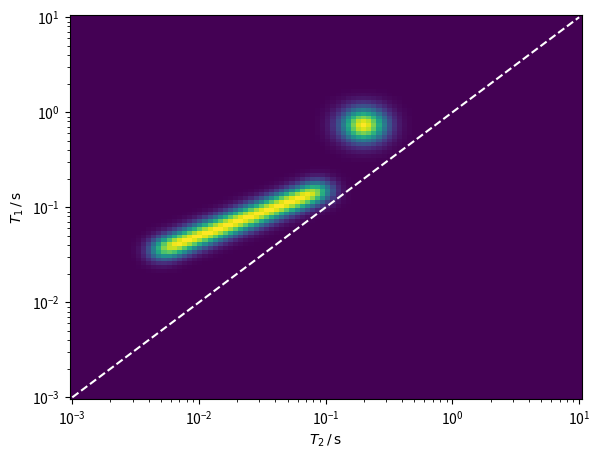

Reproduce this figure in Python.
# -*- coding: utf-8 -*-
"""
Created on Wed Jun 14 20:23:44 2017

[redacted]
"""
import numpy as np
from scipy.ndimage.filters import gaussian_filter

'''
- can be imported by algorithms for 2d inversion as an input distribution
- define a density function e.g. f(T1,T2) = Gaussian peak + ridge
- e.g. dim(f(T1,T2)) = 100x100
'''

#def centered_gaussian(sigma, Nx, Ny):
#    trueF = np.zeros((Nx, Ny))
#    for i in range(Nx):
#        for j in range(Ny):
#            trueF[i, j] = gaussian(sigma, 50, 50, i, j)
#    trueF /= trueF.sum()
#    return trueF
    
def gaussian(sigma, T1, T2, tau1, tau2):
    px = 1/np.sqrt(2*np.pi*sigma**2)*np.exp(-(tau1-T1)**2/(2*sigma**2))
    py = 1/np.sqrt(2*np.pi*sigma**2)*np.exp(-(tau2-T2)**2/(2*sigma**2))
    return px*py

def single_gauss(Nx=100, Ny=100, T1=0.7, T2=0.2, sigmaGauss=3.0):
    T1min = 1e-3
    T1max = 10.0

    T2min = 1e-3
    T2max = 10.0

    T1Arr = np.logspace(np.log10(T1min),
                        np.log10(T1max),
                        Nx, endpoint=True,
                        base=10.0)
    T2Arr = np.logspace(np.log10(T2min),
                        np.log10(T2max),
                        Ny,
                        endpoint=True,
                        base=10.0)

#    T1 = 0.7  # seconds #T1Arr[50]
#    T2 = 0.2  # seconds #T2Arr[40]

    print("T1 = %.2f s" % T1)
    print("T2 = %.2f s" % T2)

    T1_index = np.where(T1Arr > T1)[0][0]
    T2_index = np.where(T2Arr > T2)[0][0]

    trueF = np.zeros([Nx, Ny])
    for i in range(Nx):
        for j in range(Ny):
            trueF[i, j] = gaussian(sigmaGauss, T1_index, T2_index, i, j)
    trueF /= trueF.sum()
    return trueF, T1Arr, T2Arr

def ridge_gauss(Nx=100, Ny=100, sigmaGauss=3.0, sigmaRidge=2):
    # sigmas are given in pixels

    T1min = 1e-3
    T1max = 10.0

    T2min = 1e-3
    T2max = 10.0

    T1Arr = np.logspace(np.log10(T1min),
                        np.log10(T1max),
                        Nx, endpoint=True,
                        base=10.0)
    T2Arr = np.logspace(np.log10(T2min),
                        np.log10(T2max),
                        Ny,
                        endpoint=True,
                        base=10.0)

    T1 = 0.7  # seconds #T1Arr[50]
    T2 = 0.2  # seconds #T2Arr[40]

    print("T1 = %.2f s" % T1)
    print("T2 = %.2f s" % T2)

    T1_index = np.where(T1Arr > T1)[0][0]
    T2_index = np.where(T2Arr > T2)[0][0]

    trueF = np.zeros([Nx, Ny])
    for i in range(Nx):
        for j in range(Ny):
            trueF[i, j] = gaussian(sigmaGauss, T1_index, T2_index, i, j)
    xUpper = 50
    xLower = 17
    m = 0.5
    n = 30

    F = np.zeros([Nx, Ny])
    for i in range(xLower, xUpper, 1):
        j = int(m * i + n)
        F[i, j] = 1.0

    Ridge = gaussian_filter(F, sigma=sigmaRidge)
    Ridge = Ridge/max(Ridge.ravel())

    trueF = trueF/max(trueF.ravel())
    trueF = trueF + Ridge.T
    trueF = trueF/np.sum(trueF.ravel())
    return trueF, T1Arr, T2Arr


if __name__ == "__main__":
    import matplotlib.pyplot as plt
    trueF, T1Arr, T2Arr = ridge_gauss(Nx=100,
                                      Ny=100,
                                      sigmaGauss=3,
                                      sigmaRidge=2)
    fig = plt.figure()
    ax = fig.add_axes([.1, .1, .8, .8])

    ax.pcolor(T2Arr,
              T1Arr,
              trueF,
              vmin=0.0,
              vmax=max(trueF.ravel()))
    ax.set_yscale('log')
    ax.set_xscale('log')
    ax.plot(T1Arr, T2Arr, 'w--')
    ax.set_xlabel(r'$T_{2}\,/\, \mathrm{s}$')
    ax.set_ylabel(r'$T_{1}\,/\,\mathrm{s}$')
    plt.show()
